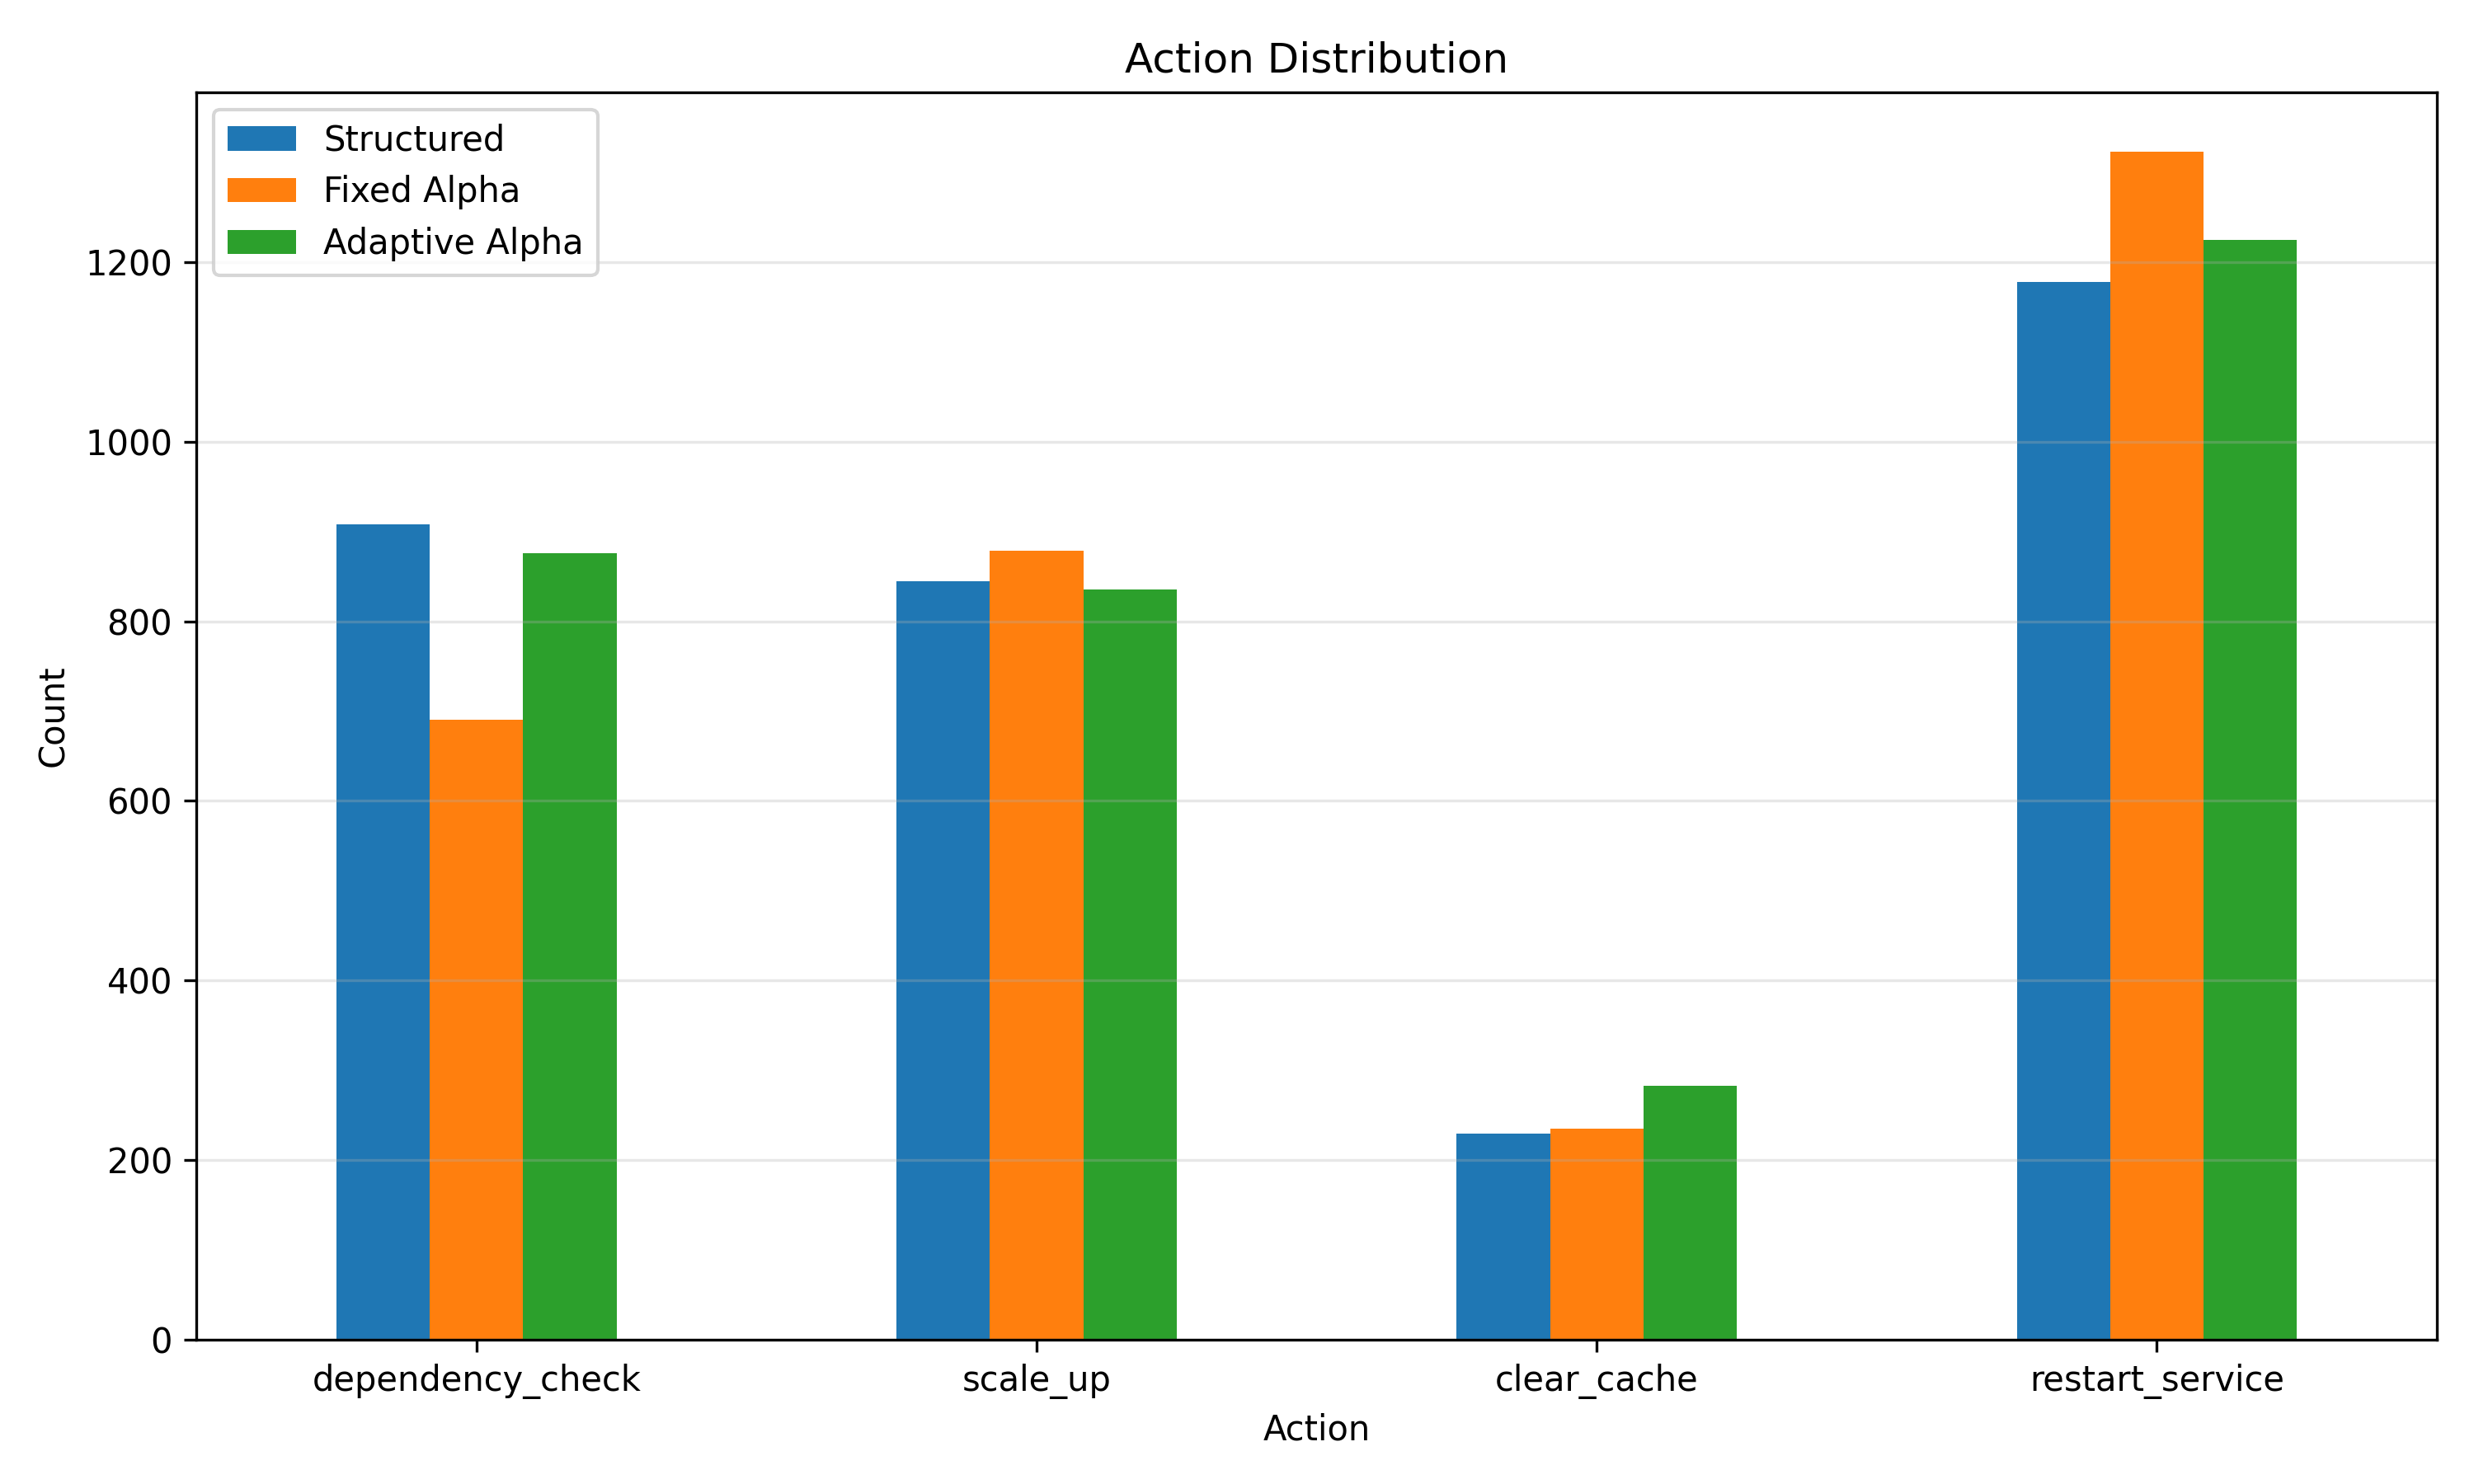

Values plotted in this chart, from the file beside it:
Action, Structured, Fixed Alpha, Adaptive Alpha
dependency_check, 908, 690, 876
scale_up, 845, 879, 835
clear_cache, 229, 235, 283
restart_service, 1178, 1323, 1225
